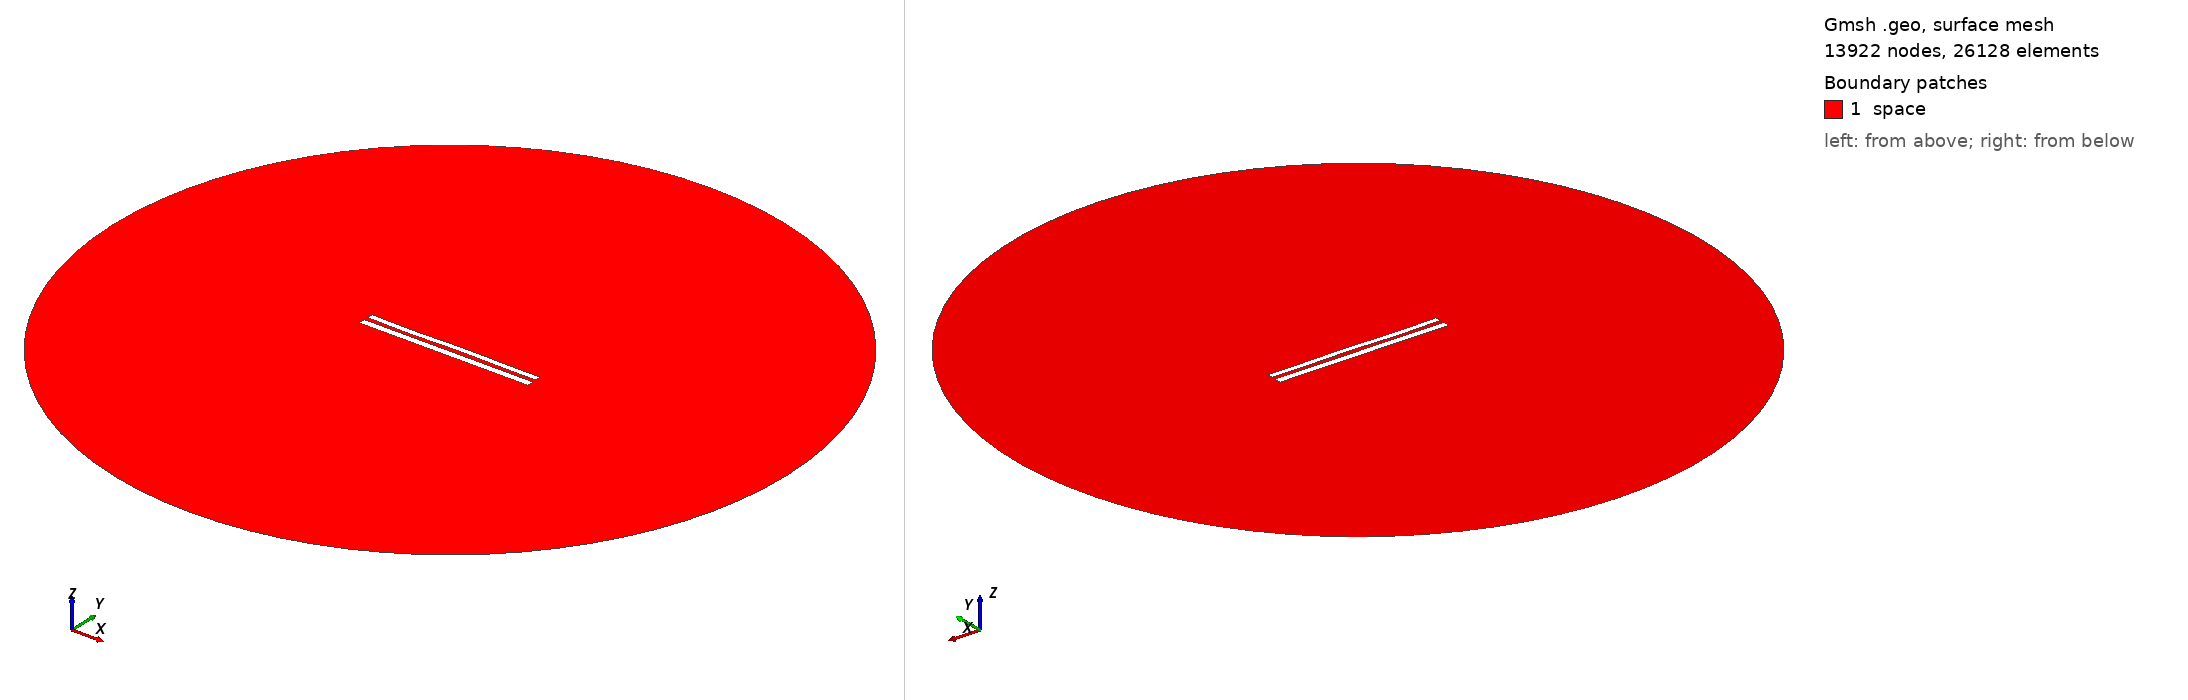

Gmsh geometry script, surface-meshed: 13922 nodes, 26128 surface elements. Boundary patches (legend numbers): 1 space. Left view from above one corner, right view from below the opposite corner. Legend entries are the model's physical surfaces. The drawing asked Gmsh for element sizes between 1% and 20% of the model's largest extent; the script's own settings can give other sizes.

=== 8926.geo (drawn) ===
//---------------------------------------
// Geometry kernel
//---------------------------------------

SetFactory("OpenCASCADE");



//---------------------------------------
// Parameters of the geometry
//---------------------------------------

// Overetch of the upper plate
overetch = 0.25;

// Distance between the plates
distance = 2.5;

// Discretization over the x axis (for the deformation)
nx = 50; 

// Length of the plate
L = 100 - overetch; 

// Number of modes
n = 4; 

// 1st mode coefficient
coeff(1) = -0.075;
beta(1) = 0.596864 * 3.1415926535 / L;

// 2nd mode coefficient
coeff(2) = 0.0;
beta(2) = 1.49418 * 3.1415926535 / L;

// 3rd mode coefficient
coeff(3) = -0.15;
beta(3) = 2.50025 * 3.1415926535 / L;

// 4th mode coefficient
coeff(4) = -0.15;
beta(4) = 3.49999 * 3.1415926535 / L;



//---------------------------------------
// Upper plate (deformed rectangle)
//---------------------------------------

// Coordiantes of the upper plate
xmin = -50;
xmax = 50 - overetch;

// Height of the upper plate
yheight = 4 - 2 * overetch;

// Indexes of the points
UpperID[] = {};
LowerID[] = {};
LeftID[] = {};
RightID[] = {};

// Point index
p = 1;

// Horizontal edges
For i In {1:nx}
    x = xmin + (i-1)*(xmax - xmin)/(nx-1);

    y_bottom = distance / 2 + overetch;
    For j In {1:n}
        C = (Cosh(beta(j)*L) + Cos(beta(j)*L)) / (Sinh(beta(j)*L) + Sin(beta(j)*L));
        y_bottom  = y_bottom + coeff(j) * (Cosh(beta(j)*(x+50)) - Cos(beta(j)*(x+50)) - C * (Sinh(beta(j)*(x+50)) - Sin(beta(j)*(x+50))));
    EndFor

    y_top = y_bottom + yheight;

    Point(p) = {x, y_top, 0, 1.0};
    UpperID[i] = p;
    p = p + 1;

    Point(p) = {x, y_bottom, 0, 1.0};
    LowerID[i] = p;
    p = p + 1;
EndFor

// Create point lists
UpperPts[] = {}; LowerPts[] = {};
For i In {1:nx}
  UpperPts[] += {UpperID[i]};
  LowerPts[] += {LowerID[i]};
EndFor

// Build splines
Spline(1) = {UpperPts[]};
Spline(2) = {LowerPts[]};
Line(3) = {LowerPts[nx-1], UpperPts[nx-1]};
Line(4) = {LowerPts[0], UpperPts[0]};

// Build the plane surface
Curve Loop(1) = {2, 3, -1, -4};
Plane Surface(1) = {1};



//---------------------------------------
// Lower plate (rectangle)
//---------------------------------------

// Vertices
Point(1001) = {-50, -1, 0, 1.0};
Point(1002) = { 50, -1, 0, 1.0};
Point(1003) = { 50,  -5, 0, 1.0};
Point(1004) = {-50,  -5, 0, 1.0};

// Edges
Line(5) = {1001, 1002};
Line(6) = {1002, 1003};
Line(7) = {1003, 1004};
Line(8) = {1004, 1001};

// Plane surface
Line Loop(2) = {5, 6, 7, 8};
Plane Surface(2) = {2}; 



//---------------------------------------
// Outer (fictious) boundary
//---------------------------------------

// Points
Point(1005) = {0, 0, 0};       // Center
Point(1006) = {200, 0, 0};     // Start point
Point(1007) = {0, 200, 0};     // 90 degrees
Point(1008) = {-200, 0, 0};    // 180 degrees
Point(1009) = {0, -200, 0};    // 270 degrees

// Circle arcs (each needs start, center, end)
Circle(9) = {1006, 1005, 1007};
Circle(10) = {1007, 1005, 1008};
Circle(11) = {1008, 1005, 1009};
Circle(12) = {1009, 1005, 1006};

// Plane surface for the entire domain
Curve Loop(3) = {9, 10, 11, 12};
Surface(3) = {3};

// Subtract the plates from the whole domain to obtain the actual domain where we want to solve the equations
BooleanDifference{ Surface{3}; Delete; }{ Surface{1}; Surface{2}; Delete; }




//---------------------------------------
// Transfinite Lines/Curves
//---------------------------------------

// Set the number of points on the boundaries
r = 7;

// Plates
Transfinite Curve {1, 2} = 50*r Using Progression 1;
Transfinite Curve {3, 4} = 2*r Using Progression 1;
Transfinite Line {5, 7} = 50*r Using Progression 1;
Transfinite Line {6, 8} = 2*r Using Progression 1;

// Outer boundary
Transfinite Line {9, 10, 11, 12} = 20 Using Progression 1;



//---------------------------------------
// Physical groups
//---------------------------------------                

// Physical curves (boundaries)
Physical Line("force_segment", 10) = {2};
Physical Line("upper_plate", 11) = {1, 3, 4};
Physical Line("lower_plate", 12) = {5, 6, 7, 8};
Physical Line("boundary", 20) = {9, 10, 11, 12};

// Physical Surfaces
Physical Surface("space", 30) = {3};



//---------------------------------------
// 6. Generate the Mesh
//---------------------------------------

// 2D mesh generation
Mesh 2;
